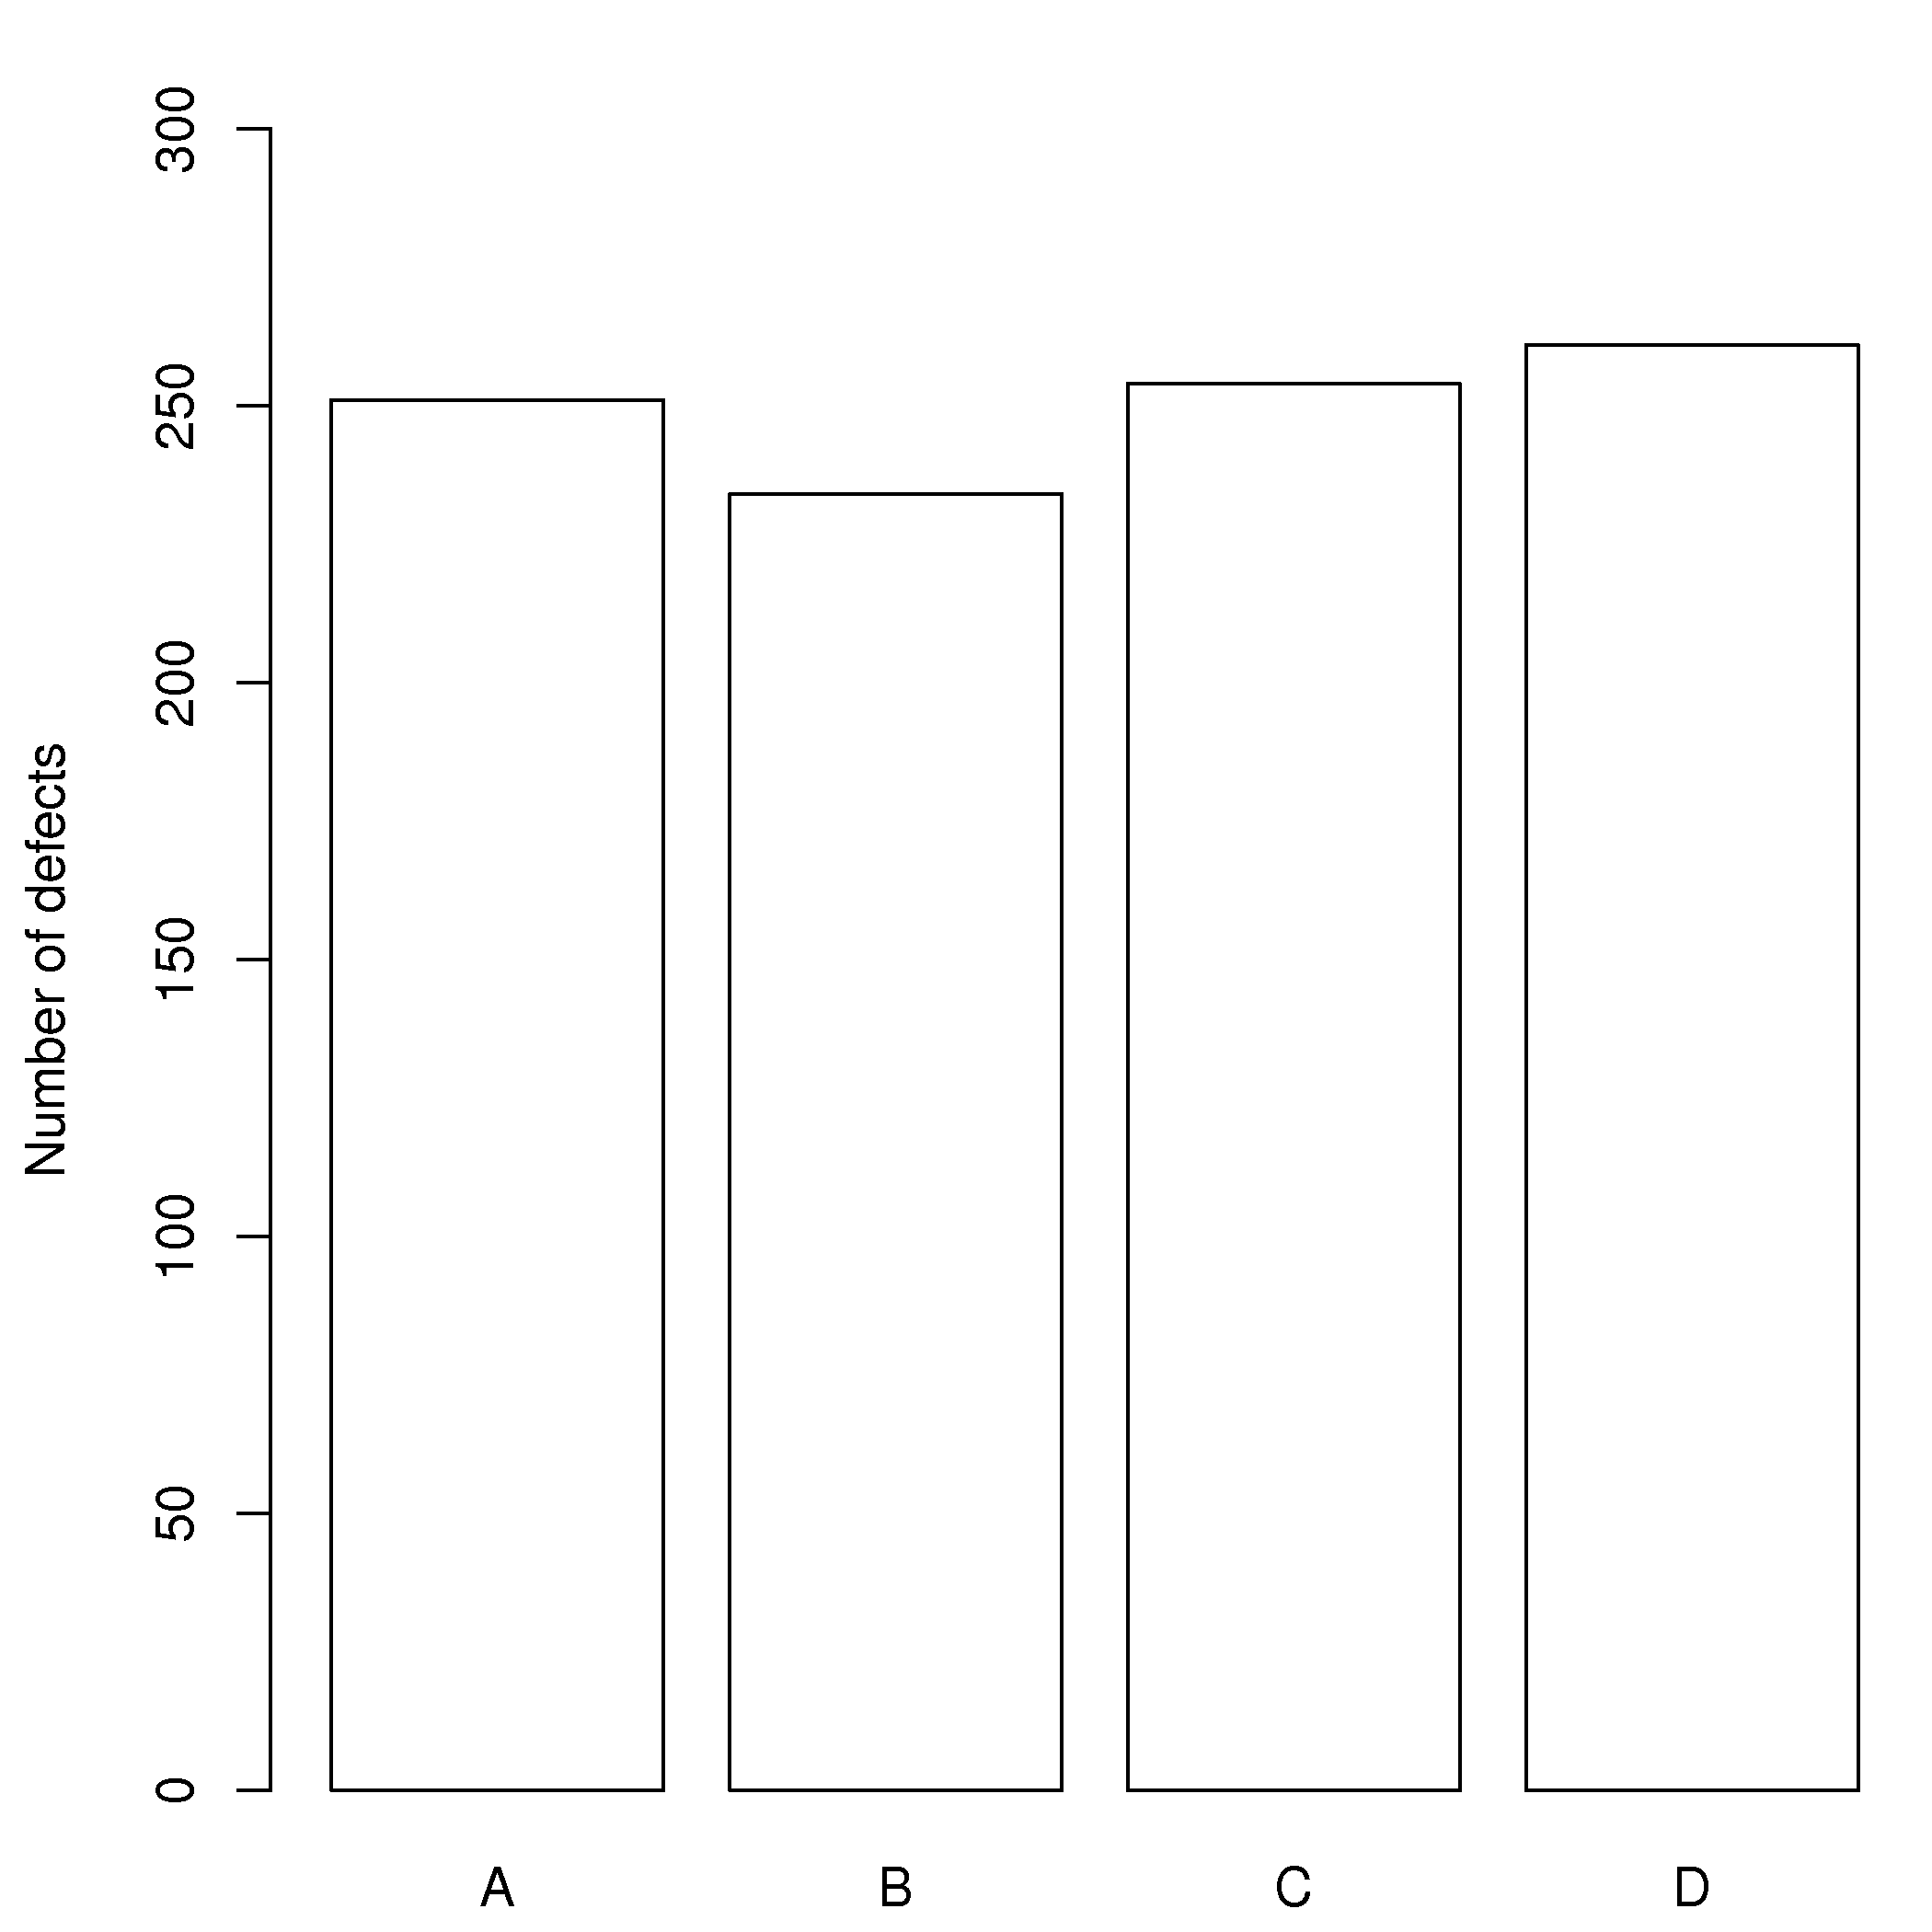

Recreate this plot in R.
N = 1000
data <- cut (runif(N)*4-2, breaks=c(-2, -1, 0, +1, +2))

bitmap('histogram-4-cuts.png', type="png256", res=300, pointsize=14)
par(mar=c(2.2, 4.2, 2, 0.2))  # (B, L, T, R); par(mar=c(5, 4, 4, 2) + 0.1)
plot(data, xlab="Defect type", 
           ylab="Number of defects", 
           names.arg=c("A", "B", "C", "D"), 
           ylim=c(0, 0.3*N),
           col="white"
     )
dev.off()
